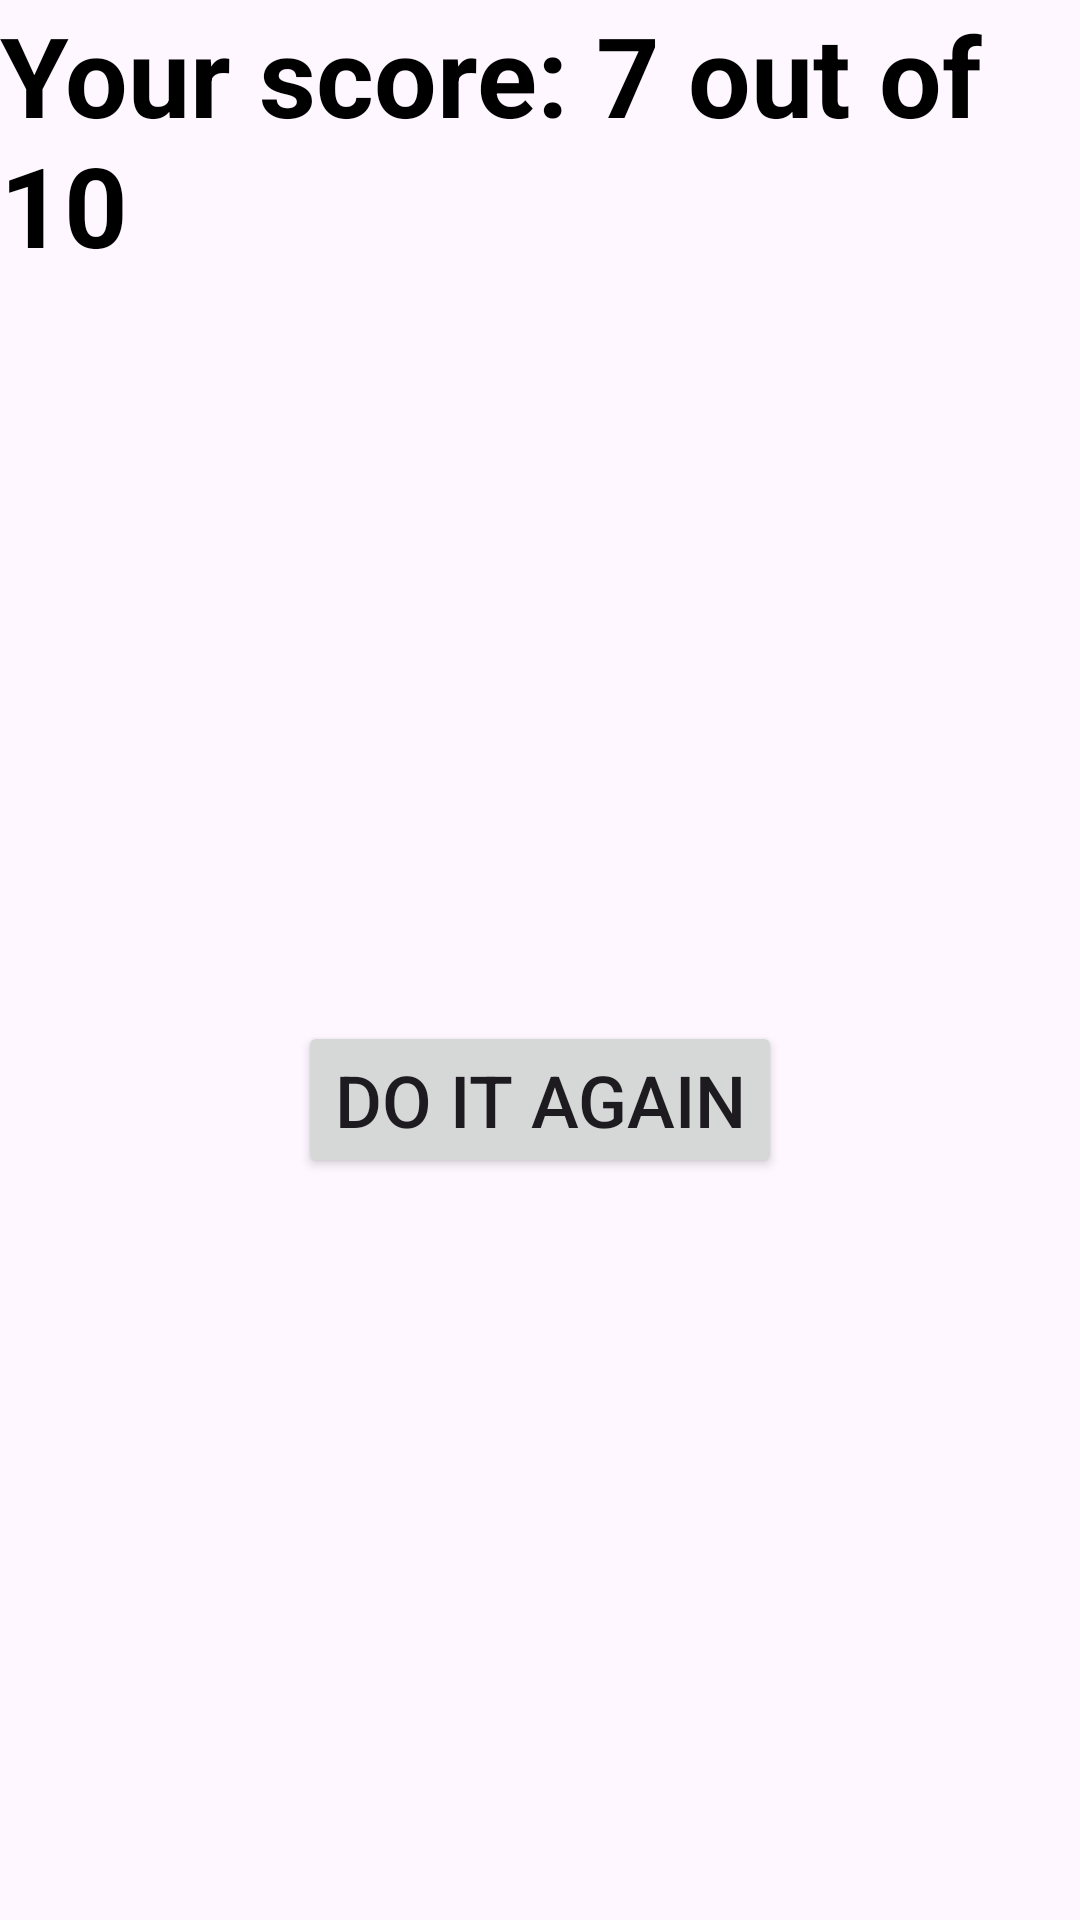

Here is an Android app screen rendered from its layout file. Give the layout XML and the strings, colors and styles it references.
<!-- AndroidManifest.xml: application theme Theme.Project_three -->
<!-- res/layout/fragment_results.xml -->
<?xml version="1.0" encoding="utf-8"?>
<androidx.constraintlayout.widget.ConstraintLayout
    xmlns:android="http://schemas.android.com/apk/res/android"
    xmlns:app="http://schemas.android.com/apk/res-auto"
    xmlns:tools="http://schemas.android.com/tools"
    android:layout_width="match_parent"
    android:layout_height="match_parent"
    tools:context=".ResultsFragment">

    
    <ImageView
        android:id="@+id/imageViewResult"
        android:layout_width="match_parent"
        android:layout_height="match_parent"
        android:scaleType="centerCrop"
        android:src="@drawable/hated_math_1200x627"
        app:layout_constraintBottom_toBottomOf="parent"
        app:layout_constraintEnd_toEndOf="parent"
        app:layout_constraintStart_toStartOf="parent"
        app:layout_constraintTop_toTopOf="parent" />

    
    <TextView
        android:id="@+id/textViewScore"
        android:layout_width="wrap_content"
        android:layout_height="wrap_content"
        android:text="Your score: 7 out of 10"
        android:textSize="37dp"
        android:textStyle="bold"
        android:textColor="@color/black"
        >

    </TextView>



    
    <Button
        android:id="@+id/buttonDoItAgain"
        android:layout_width="wrap_content"
        android:layout_height="wrap_content"
        android:text="Do It Again"
        android:textSize="24sp"
        app:layout_constraintStart_toStartOf="parent"
        app:layout_constraintEnd_toEndOf="parent"
        app:layout_constraintTop_toBottomOf="@+id/textViewScore"
        app:layout_constraintBottom_toBottomOf="parent" />

</androidx.constraintlayout.widget.ConstraintLayout>
<!-- resources referenced by this layout -->
<resources>
  <color name="black">#FF000000</color>
  <style name="Theme.Project_three" parent="Base.Theme.Project_three" />
  <style name="Base.Theme.Project_three" parent="Theme.Material3.DayNight.NoActionBar">
          
          
      </style>
</resources>
